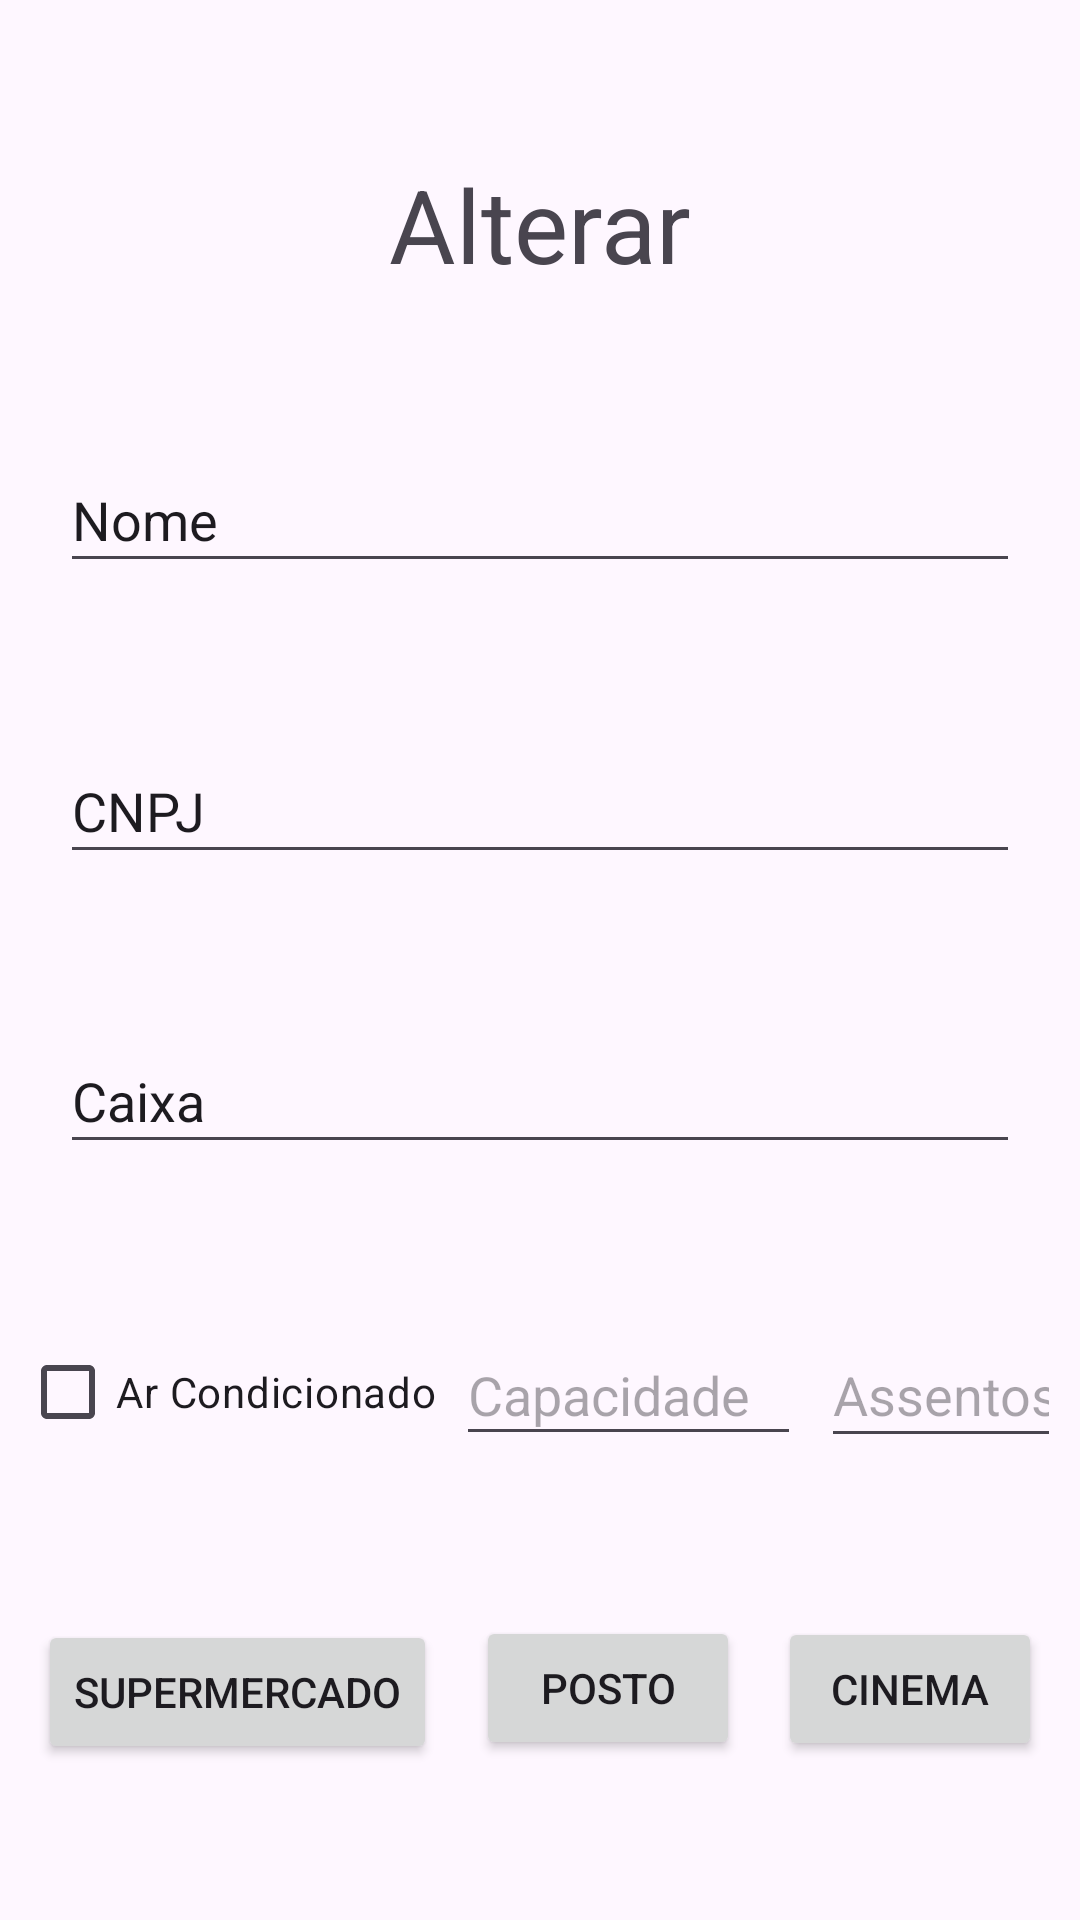

Here is an Android app screen rendered from its layout file. Give the layout XML and the strings, colors and styles it references.
<!-- AndroidManifest.xml: application theme Theme.Prova1_PDM -->
<!-- res/layout/activity_alterar.xml -->
<?xml version="1.0" encoding="utf-8"?>
<androidx.constraintlayout.widget.ConstraintLayout xmlns:android="http://schemas.android.com/apk/res/android"
    xmlns:app="http://schemas.android.com/apk/res-auto"
    xmlns:tools="http://schemas.android.com/tools"
    android:layout_width="match_parent"
    android:layout_height="match_parent"
    tools:context=".AlterarActivity">

    <TextView
        android:id="@+id/textView4"
        android:layout_width="wrap_content"
        android:layout_height="wrap_content"
        android:text="Alterar"
        android:textSize="34sp"
        app:layout_constraintBottom_toTopOf="@+id/etNome2"
        app:layout_constraintEnd_toEndOf="parent"
        app:layout_constraintHorizontal_bias="0.5"
        app:layout_constraintStart_toStartOf="parent"
        app:layout_constraintTop_toTopOf="parent"
        app:layout_constraintVertical_bias="0.5" />

    <Button
        android:id="@+id/btnSupermercado2"
        android:layout_width="wrap_content"
        android:layout_height="wrap_content"
        android:text="Supermercado"
        app:layout_constraintBottom_toBottomOf="parent"
        app:layout_constraintEnd_toStartOf="@+id/btnPosto2"
        app:layout_constraintHorizontal_bias="0.5"
        app:layout_constraintStart_toStartOf="parent"
        app:layout_constraintTop_toBottomOf="@+id/cbAr2"
        app:layout_constraintVertical_bias="0.5" />

    <Button
        android:id="@+id/btnPosto2"
        android:layout_width="wrap_content"
        android:layout_height="wrap_content"
        android:text="Posto"
        app:layout_constraintBottom_toBottomOf="parent"
        app:layout_constraintEnd_toStartOf="@+id/btnCinema2"
        app:layout_constraintHorizontal_bias="0.5"
        app:layout_constraintStart_toEndOf="@+id/btnSupermercado2"
        app:layout_constraintTop_toBottomOf="@+id/etCapacidade2"
        app:layout_constraintVertical_bias="0.5" />

    <Button
        android:id="@+id/btnCinema2"
        android:layout_width="wrap_content"
        android:layout_height="wrap_content"
        android:text="Cinema"
        app:layout_constraintBottom_toBottomOf="parent"
        app:layout_constraintEnd_toEndOf="parent"
        app:layout_constraintHorizontal_bias="0.5"
        app:layout_constraintStart_toEndOf="@+id/btnPosto2"
        app:layout_constraintTop_toBottomOf="@+id/etAssentos2"
        app:layout_constraintVertical_bias="0.5" />

    <EditText
        android:id="@+id/etNome2"
        android:layout_width="320dp"
        android:layout_height="45dp"
        android:ems="10"
        android:inputType="text"
        android:text="Nome"
        app:layout_constraintBottom_toTopOf="@+id/etCNPJ2"
        app:layout_constraintEnd_toEndOf="parent"
        app:layout_constraintHorizontal_bias="0.5"
        app:layout_constraintStart_toStartOf="parent"
        app:layout_constraintTop_toBottomOf="@+id/textView4"
        app:layout_constraintVertical_bias="0.5" />

    <EditText
        android:id="@+id/etCNPJ2"
        android:layout_width="320dp"
        android:layout_height="45dp"
        android:ems="10"
        android:inputType="text"
        android:text="CNPJ"
        app:layout_constraintBottom_toTopOf="@+id/etCaixa2"
        app:layout_constraintEnd_toEndOf="parent"
        app:layout_constraintHorizontal_bias="0.5"
        app:layout_constraintStart_toStartOf="parent"
        app:layout_constraintTop_toBottomOf="@+id/etNome2"
        app:layout_constraintVertical_bias="0.5" />

    <EditText
        android:id="@+id/etCaixa2"
        android:layout_width="320dp"
        android:layout_height="45dp"
        android:ems="10"
        android:inputType="number|numberDecimal"
        android:text="Caixa"
        app:layout_constraintBottom_toTopOf="@+id/cbAr2"
        app:layout_constraintEnd_toEndOf="parent"
        app:layout_constraintHorizontal_bias="0.5"
        app:layout_constraintStart_toStartOf="parent"
        app:layout_constraintTop_toBottomOf="@+id/etCNPJ2"
        app:layout_constraintVertical_bias="0.5" />

    <CheckBox
        android:id="@+id/cbAr2"
        android:layout_width="wrap_content"
        android:layout_height="wrap_content"
        android:text="Ar Condicionado"
        app:layout_constraintBottom_toTopOf="@+id/btnSupermercado2"
        app:layout_constraintEnd_toStartOf="@+id/etCapacidade2"
        app:layout_constraintHorizontal_bias="0.5"
        app:layout_constraintStart_toStartOf="parent"
        app:layout_constraintTop_toBottomOf="@+id/etCaixa2"
        app:layout_constraintVertical_bias="0.5" />

    <EditText
        android:id="@+id/etCapacidade2"
        android:layout_width="115dp"
        android:layout_height="44dp"
        android:ems="10"
        android:hint="Capacidade"
        android:inputType="number|numberDecimal"
        app:layout_constraintBottom_toTopOf="@+id/btnPosto2"
        app:layout_constraintEnd_toStartOf="@+id/etAssentos2"
        app:layout_constraintHorizontal_bias="0.5"
        app:layout_constraintStart_toEndOf="@+id/cbAr2"
        app:layout_constraintTop_toBottomOf="@+id/etCaixa2"
        app:layout_constraintVertical_bias="0.5" />

    <EditText
        android:id="@+id/etAssentos2"
        android:layout_width="80dp"
        android:layout_height="45dp"
        android:ems="10"
        android:hint="Assentos"
        android:inputType="number"
        app:layout_constraintBottom_toTopOf="@+id/btnCinema2"
        app:layout_constraintEnd_toEndOf="parent"
        app:layout_constraintHorizontal_bias="0.5"
        app:layout_constraintStart_toEndOf="@+id/etCapacidade2"
        app:layout_constraintTop_toBottomOf="@+id/etCaixa2"
        app:layout_constraintVertical_bias="0.5" />

</androidx.constraintlayout.widget.ConstraintLayout>
<!-- resources referenced by this layout -->
<resources>
  <style name="Theme.Prova1_PDM" parent="Base.Theme.Prova1_PDM" />
  <style name="Base.Theme.Prova1_PDM" parent="Theme.Material3.DayNight.NoActionBar">
          
          
      </style>
</resources>
